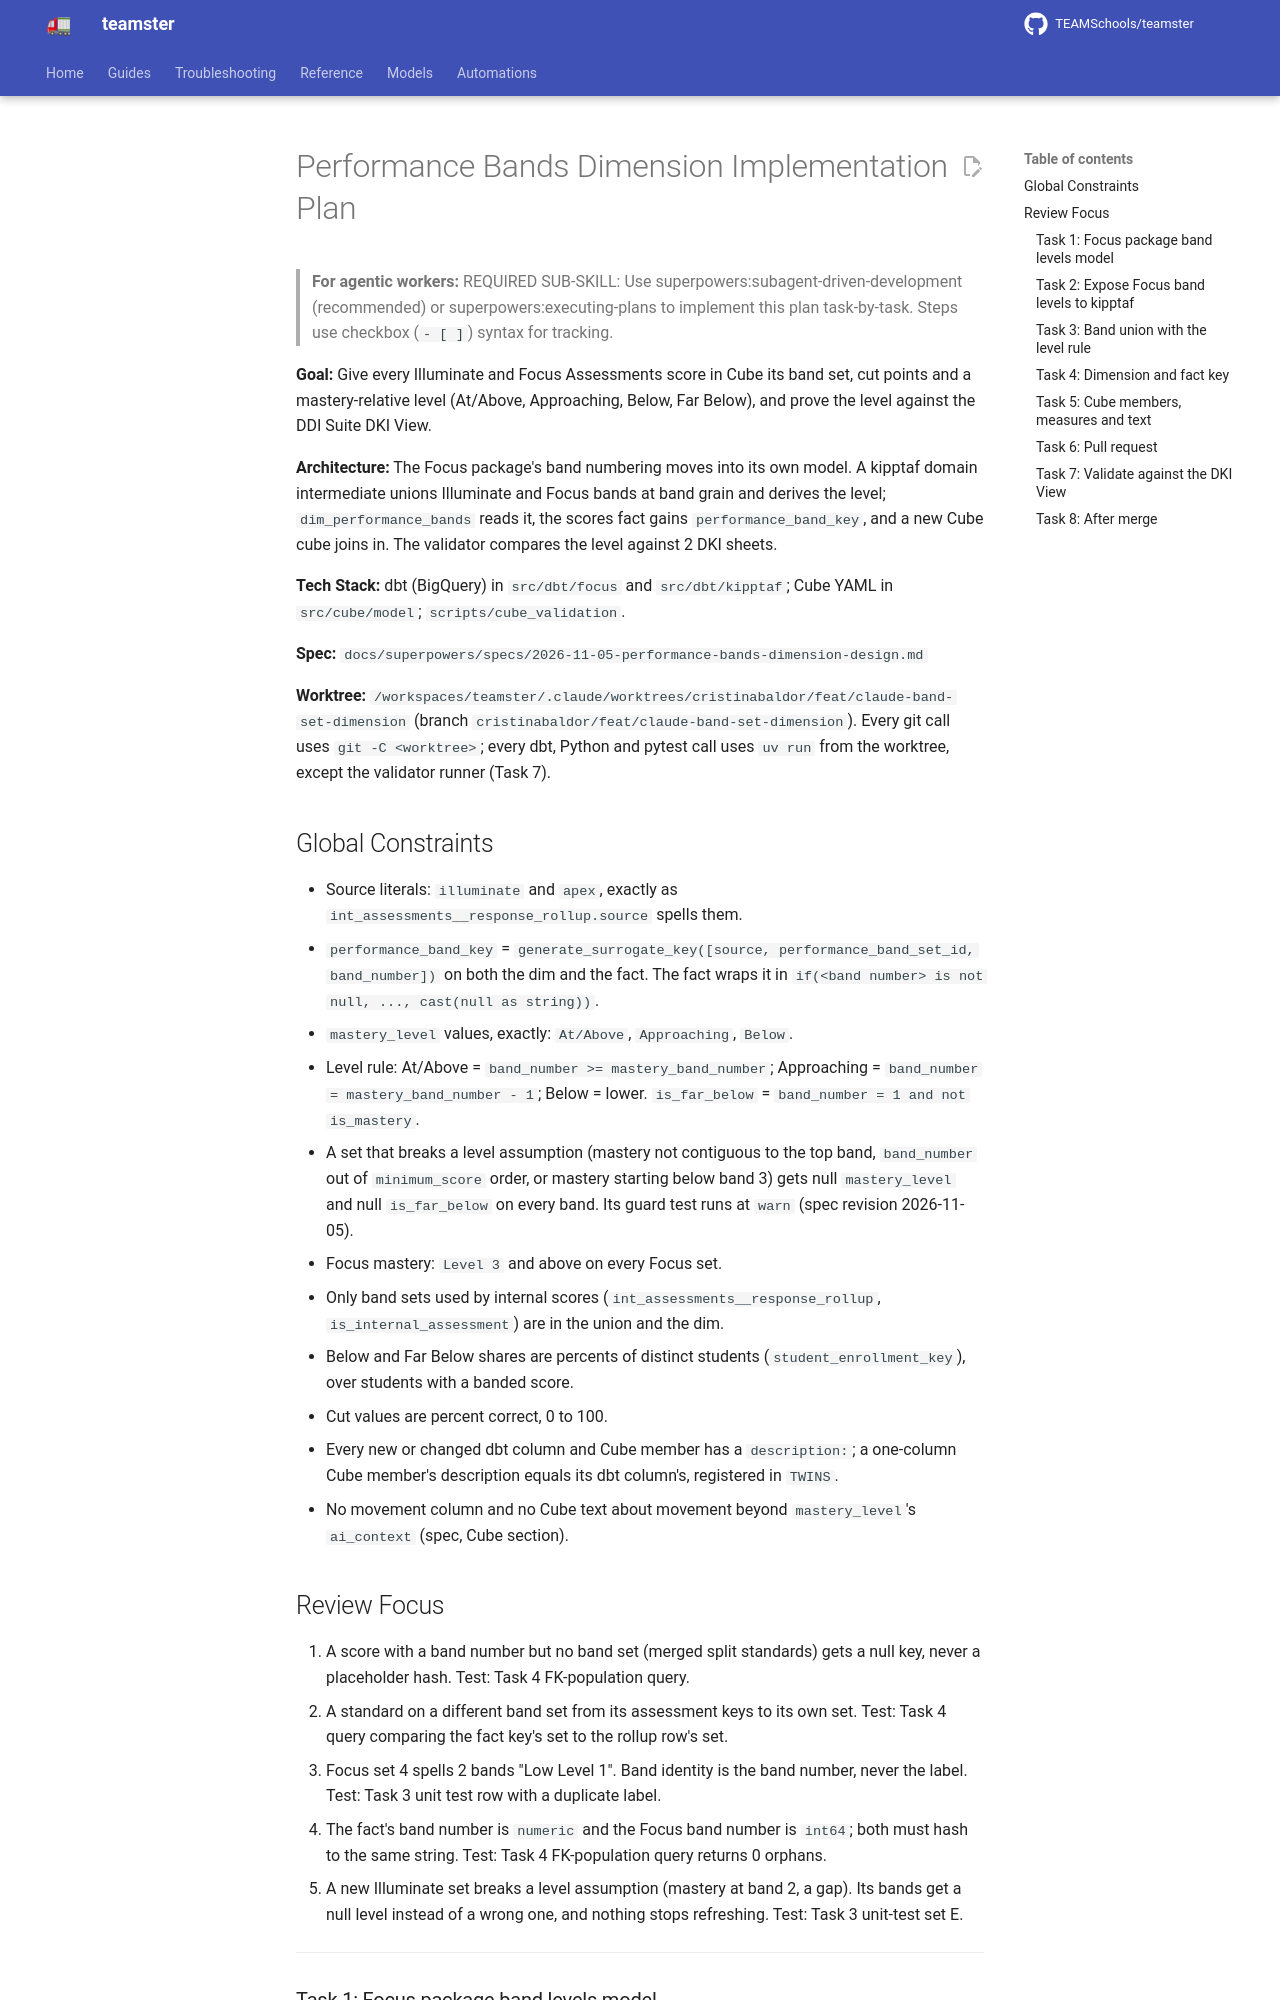

repository: TEAMSchools/teamster · page: superpowers/plans/2026-11-05-performance-bands-dimension/index.html · generator: mkdocs

# Performance Bands Dimension Implementation Plan

> **For agentic workers:** REQUIRED SUB-SKILL: Use
> superpowers:subagent-driven-development (recommended) or
> superpowers:executing-plans to implement this plan task-by-task. Steps use
> checkbox (`- [ ]`) syntax for tracking.

**Goal:** Give every Illuminate and Focus Assessments score in Cube its band
set, cut points and a mastery-relative level (At/Above, Approaching, Below, Far
Below), and prove the level against the DDI Suite DKI View.

**Architecture:** The Focus package's band numbering moves into its own model. A
kipptaf domain intermediate unions Illuminate and Focus bands at band grain and
derives the level; `dim_performance_bands` reads it, the scores fact gains
`performance_band_key`, and a new Cube cube joins in. The validator compares the
level against 2 DKI sheets.

**Tech Stack:** dbt (BigQuery) in `src/dbt/focus` and `src/dbt/kipptaf`; Cube
YAML in `src/cube/model`; `scripts/cube_validation`.

**Spec:**
`docs/superpowers/specs/2026-11-05-performance-bands-dimension-design.md`

**Worktree:**
`/workspaces/teamster/.claude/worktrees/cristinabaldor/feat/claude-band-set-dimension`
(branch `cristinabaldor/feat/claude-band-set-dimension`). Every git call uses
`git -C <worktree>`; every dbt, Python and pytest call uses `uv run` from the
worktree, except the validator runner (Task 7).

## Global Constraints

- Source literals: `illuminate` and `apex`, exactly as
  `int_assessments__response_rollup.source` spells them.
- `performance_band_key` =
  `generate_surrogate_key([source, performance_band_set_id, band_number])` on
  both the dim and the fact. The fact wraps it in
  `if(<band number> is not null, ..., cast(null as string))`.
- `mastery_level` values, exactly: `At/Above`, `Approaching`, `Below`.
- Level rule: At/Above = `band_number >= mastery_band_number`; Approaching =
  `band_number = mastery_band_number - 1`; Below = lower. `is_far_below` =
  `band_number = 1 and not is_mastery`.
- A set that breaks a level assumption (mastery not contiguous to the top band,
  `band_number` out of `minimum_score` order, or mastery starting below band 3)
  gets null `mastery_level` and null `is_far_below` on every band. Its guard
  test runs at `warn` (spec revision 2026-11-05).
- Focus mastery: `Level 3` and above on every Focus set.
- Only band sets used by internal scores (`int_assessments__response_rollup`,
  `is_internal_assessment`) are in the union and the dim.
- Below and Far Below shares are percents of distinct students
  (`student_enrollment_key`), over students with a banded score.
- Cut values are percent correct, 0 to 100.
- Every new or changed dbt column and Cube member has a `description:`; a
  one-column Cube member's description equals its dbt column's, registered in
  `TWINS`.
- No movement column and no Cube text about movement beyond `mastery_level`'s
  `ai_context` (spec, Cube section).

## Review Focus

1. A score with a band number but no band set (merged split standards) gets a
   null key, never a placeholder hash. Test: Task 4 FK-population query.
2. A standard on a different band set from its assessment keys to its own set.
   Test: Task 4 query comparing the fact key's set to the rollup row's set.
3. Focus set 4 spells 2 bands "Low Level 1". Band identity is the band number,
   never the label. Test: Task 3 unit test row with a duplicate label.
4. The fact's band number is `numeric` and the Focus band number is `int64`;
   both must hash to the same string. Test: Task 4 FK-population query returns 0
   orphans.
5. A new Illuminate set breaks a level assumption (mastery at band 2, a gap).
   Its bands get a null level instead of a wrong one, and nothing stops
   refreshing. Test: Task 3 unit-test set E.

---
